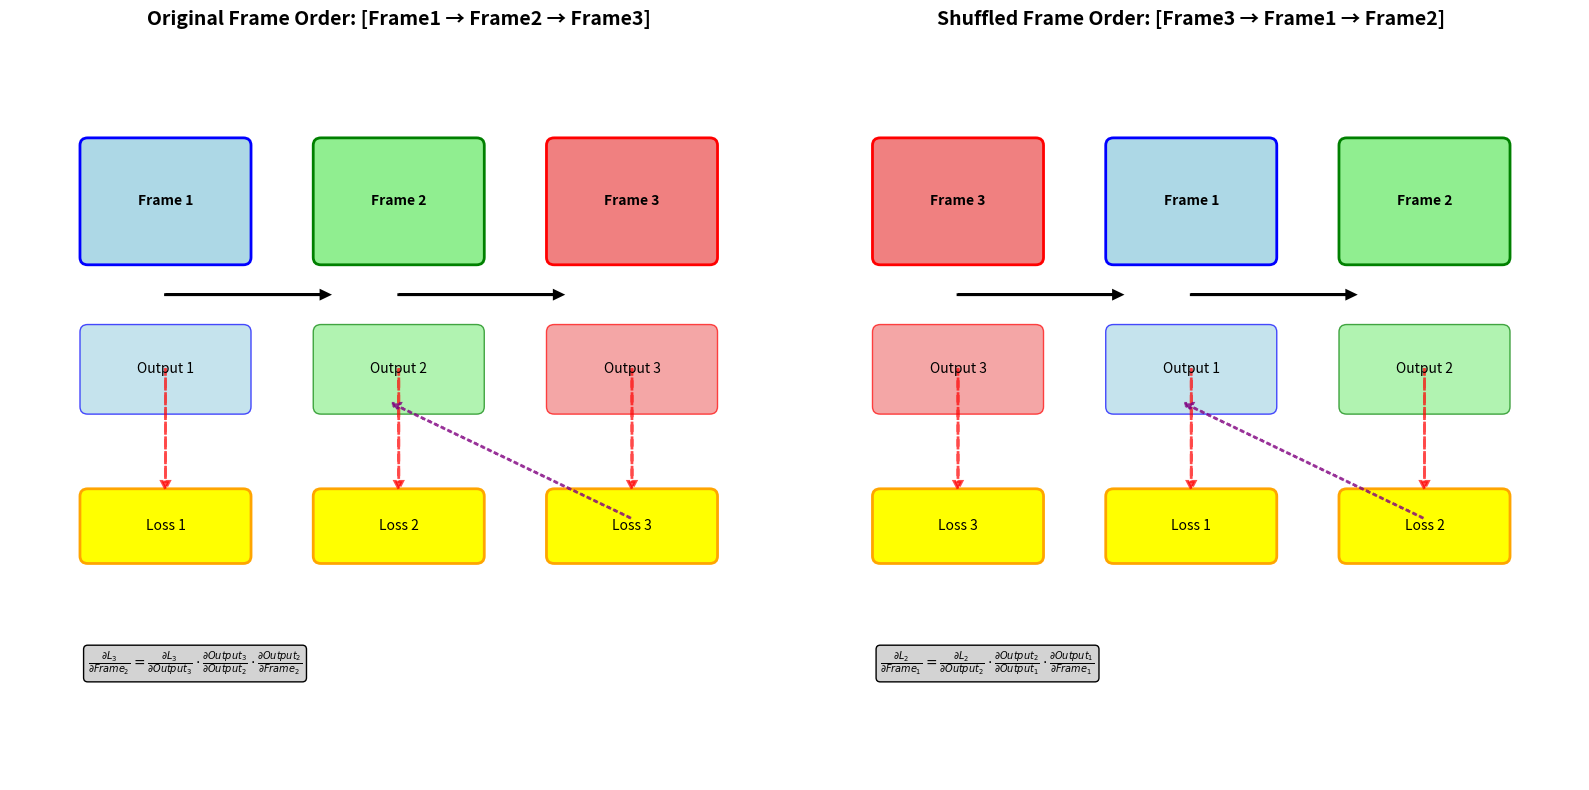
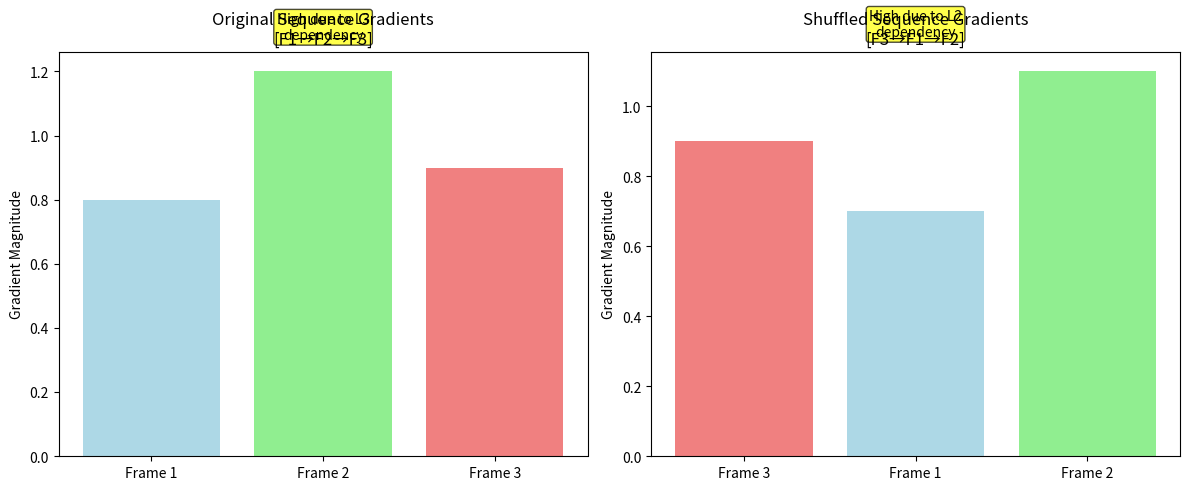

Write Python code to recreate these figures, in order.
import numpy as np
import matplotlib.pyplot as plt
import matplotlib.patches as patches
from matplotlib.patches import FancyBboxPatch
import seaborn as sns

def create_temporal_gradient_flow_diagram():
    """
    Create a visual diagram showing how frame order affects temporal gradients in DVIS-DAQ.
    """
    fig, (ax1, ax2) = plt.subplots(1, 2, figsize=(16, 8))
    
    # Original order diagram
    ax1.set_title('Original Frame Order: [Frame1 → Frame2 → Frame3]', fontsize=14, fontweight='bold')
    ax1.set_xlim(0, 10)
    ax1.set_ylim(0, 10)
    ax1.axis('off')
    
    # Frame boxes
    frame1_box = FancyBboxPatch((1, 7), 2, 1.5, boxstyle="round,pad=0.1", 
                               facecolor='lightblue', edgecolor='blue', linewidth=2)
    frame2_box = FancyBboxPatch((4, 7), 2, 1.5, boxstyle="round,pad=0.1", 
                               facecolor='lightgreen', edgecolor='green', linewidth=2)
    frame3_box = FancyBboxPatch((7, 7), 2, 1.5, boxstyle="round,pad=0.1", 
                               facecolor='lightcoral', edgecolor='red', linewidth=2)
    
    ax1.add_patch(frame1_box)
    ax1.add_patch(frame2_box)
    ax1.add_patch(frame3_box)
    
    # Tracker outputs
    out1_box = FancyBboxPatch((1, 5), 2, 1, boxstyle="round,pad=0.1", 
                             facecolor='lightblue', edgecolor='blue', alpha=0.7)
    out2_box = FancyBboxPatch((4, 5), 2, 1, boxstyle="round,pad=0.1", 
                             facecolor='lightgreen', edgecolor='green', alpha=0.7)
    out3_box = FancyBboxPatch((7, 5), 2, 1, boxstyle="round,pad=0.1", 
                             facecolor='lightcoral', edgecolor='red', alpha=0.7)
    
    ax1.add_patch(out1_box)
    ax1.add_patch(out2_box)
    ax1.add_patch(out3_box)
    
    # Loss boxes
    loss1_box = FancyBboxPatch((1, 3), 2, 0.8, boxstyle="round,pad=0.1", 
                              facecolor='yellow', edgecolor='orange', linewidth=2)
    loss2_box = FancyBboxPatch((4, 3), 2, 0.8, boxstyle="round,pad=0.1", 
                              facecolor='yellow', edgecolor='orange', linewidth=2)
    loss3_box = FancyBboxPatch((7, 3), 2, 0.8, boxstyle="round,pad=0.1", 
                              facecolor='yellow', edgecolor='orange', linewidth=2)
    
    ax1.add_patch(loss1_box)
    ax1.add_patch(loss2_box)
    ax1.add_patch(loss3_box)
    
    # Temporal dependencies (arrows)
    ax1.arrow(2, 6.5, 2, 0, head_width=0.1, head_length=0.1, fc='black', ec='black', linewidth=2)
    ax1.arrow(5, 6.5, 2, 0, head_width=0.1, head_length=0.1, fc='black', ec='black', linewidth=2)
    
    # Gradient flow (dashed arrows)
    ax1.arrow(2, 5.5, 0, -1.5, head_width=0.1, head_length=0.1, fc='red', ec='red', 
             linewidth=2, linestyle='--', alpha=0.7)
    ax1.arrow(5, 5.5, 0, -1.5, head_width=0.1, head_length=0.1, fc='red', ec='red', 
             linewidth=2, linestyle='--', alpha=0.7)
    ax1.arrow(8, 5.5, 0, -1.5, head_width=0.1, head_length=0.1, fc='red', ec='red', 
             linewidth=2, linestyle='--', alpha=0.7)
    
    # Cross-dependency gradient (from loss3 to out2)
    ax1.arrow(8, 3.5, -3, 1.5, head_width=0.1, head_length=0.1, fc='purple', ec='purple', 
             linewidth=2, linestyle=':', alpha=0.8)
    
    # Labels
    ax1.text(2, 7.75, 'Frame 1', ha='center', va='center', fontweight='bold')
    ax1.text(5, 7.75, 'Frame 2', ha='center', va='center', fontweight='bold')
    ax1.text(8, 7.75, 'Frame 3', ha='center', va='center', fontweight='bold')
    
    ax1.text(2, 5.5, 'Output 1', ha='center', va='center', fontsize=10)
    ax1.text(5, 5.5, 'Output 2', ha='center', va='center', fontsize=10)
    ax1.text(8, 5.5, 'Output 3', ha='center', va='center', fontsize=10)
    
    ax1.text(2, 3.4, 'Loss 1', ha='center', va='center', fontsize=10)
    ax1.text(5, 3.4, 'Loss 2', ha='center', va='center', fontsize=10)
    ax1.text(8, 3.4, 'Loss 3', ha='center', va='center', fontsize=10)
    
    # Gradient equations
    ax1.text(1, 1.5, r'$\frac{\partial L_3}{\partial Frame_2} = \frac{\partial L_3}{\partial Output_3} \cdot \frac{\partial Output_3}{\partial Output_2} \cdot \frac{\partial Output_2}{\partial Frame_2}$', 
             fontsize=10, bbox=dict(boxstyle="round,pad=0.3", facecolor='lightgray'))
    
    # Shuffled order diagram
    ax2.set_title('Shuffled Frame Order: [Frame3 → Frame1 → Frame2]', fontsize=14, fontweight='bold')
    ax2.set_xlim(0, 10)
    ax2.set_ylim(0, 10)
    ax2.axis('off')
    
    # Frame boxes (shuffled)
    frame3_box_shuffled = FancyBboxPatch((1, 7), 2, 1.5, boxstyle="round,pad=0.1", 
                                        facecolor='lightcoral', edgecolor='red', linewidth=2)
    frame1_box_shuffled = FancyBboxPatch((4, 7), 2, 1.5, boxstyle="round,pad=0.1", 
                                        facecolor='lightblue', edgecolor='blue', linewidth=2)
    frame2_box_shuffled = FancyBboxPatch((7, 7), 2, 1.5, boxstyle="round,pad=0.1", 
                                        facecolor='lightgreen', edgecolor='green', linewidth=2)
    
    ax2.add_patch(frame3_box_shuffled)
    ax2.add_patch(frame1_box_shuffled)
    ax2.add_patch(frame2_box_shuffled)
    
    # Tracker outputs (shuffled)
    out3_box_shuffled = FancyBboxPatch((1, 5), 2, 1, boxstyle="round,pad=0.1", 
                                      facecolor='lightcoral', edgecolor='red', alpha=0.7)
    out1_box_shuffled = FancyBboxPatch((4, 5), 2, 1, boxstyle="round,pad=0.1", 
                                      facecolor='lightblue', edgecolor='blue', alpha=0.7)
    out2_box_shuffled = FancyBboxPatch((7, 5), 2, 1, boxstyle="round,pad=0.1", 
                                      facecolor='lightgreen', edgecolor='green', alpha=0.7)
    
    ax2.add_patch(out3_box_shuffled)
    ax2.add_patch(out1_box_shuffled)
    ax2.add_patch(out2_box_shuffled)
    
    # Loss boxes (shuffled)
    loss3_box_shuffled = FancyBboxPatch((1, 3), 2, 0.8, boxstyle="round,pad=0.1", 
                                       facecolor='yellow', edgecolor='orange', linewidth=2)
    loss1_box_shuffled = FancyBboxPatch((4, 3), 2, 0.8, boxstyle="round,pad=0.1", 
                                       facecolor='yellow', edgecolor='orange', linewidth=2)
    loss2_box_shuffled = FancyBboxPatch((7, 3), 2, 0.8, boxstyle="round,pad=0.1", 
                                       facecolor='yellow', edgecolor='orange', linewidth=2)
    
    ax2.add_patch(loss3_box_shuffled)
    ax2.add_patch(loss1_box_shuffled)
    ax2.add_patch(loss2_box_shuffled)
    
    # Temporal dependencies (arrows) - different pattern
    ax2.arrow(2, 6.5, 2, 0, head_width=0.1, head_length=0.1, fc='black', ec='black', linewidth=2)
    ax2.arrow(5, 6.5, 2, 0, head_width=0.1, head_length=0.1, fc='black', ec='black', linewidth=2)
    
    # Gradient flow (dashed arrows)
    ax2.arrow(2, 5.5, 0, -1.5, head_width=0.1, head_length=0.1, fc='red', ec='red', 
             linewidth=2, linestyle='--', alpha=0.7)
    ax2.arrow(5, 5.5, 0, -1.5, head_width=0.1, head_length=0.1, fc='red', ec='red', 
             linewidth=2, linestyle='--', alpha=0.7)
    ax2.arrow(8, 5.5, 0, -1.5, head_width=0.1, head_length=0.1, fc='red', ec='red', 
             linewidth=2, linestyle='--', alpha=0.7)
    
    # Cross-dependency gradient (from loss2 to out1) - DIFFERENT!
    ax2.arrow(8, 3.5, -3, 1.5, head_width=0.1, head_length=0.1, fc='purple', ec='purple', 
             linewidth=2, linestyle=':', alpha=0.8)
    
    # Labels (shuffled)
    ax2.text(2, 7.75, 'Frame 3', ha='center', va='center', fontweight='bold')
    ax2.text(5, 7.75, 'Frame 1', ha='center', va='center', fontweight='bold')
    ax2.text(8, 7.75, 'Frame 2', ha='center', va='center', fontweight='bold')
    
    ax2.text(2, 5.5, 'Output 3', ha='center', va='center', fontsize=10)
    ax2.text(5, 5.5, 'Output 1', ha='center', va='center', fontsize=10)
    ax2.text(8, 5.5, 'Output 2', ha='center', va='center', fontsize=10)
    
    ax2.text(2, 3.4, 'Loss 3', ha='center', va='center', fontsize=10)
    ax2.text(5, 3.4, 'Loss 1', ha='center', va='center', fontsize=10)
    ax2.text(8, 3.4, 'Loss 2', ha='center', va='center', fontsize=10)
    
    # Different gradient equation
    ax2.text(1, 1.5, r'$\frac{\partial L_2}{\partial Frame_1} = \frac{\partial L_2}{\partial Output_2} \cdot \frac{\partial Output_2}{\partial Output_1} \cdot \frac{\partial Output_1}{\partial Frame_1}$', 
             fontsize=10, bbox=dict(boxstyle="round,pad=0.3", facecolor='lightgray'))
    
    plt.tight_layout()
    plt.savefig('temporal_gradient_flow.png', dpi=300, bbox_inches='tight')
    plt.show()

def explain_temporal_dependencies():
    """
    Text explanation of how temporal dependencies work in DVIS-DAQ.
    """
    print("="*80)
    print("HOW FRAME ORDER AFFECTS TEMPORAL GRADIENTS IN DVIS-DAQ")
    print("="*80)
    
    print("\n1. SEQUENTIAL PROCESSING IN THE TRACKER:")
    print("   - Frame 1: processed independently (no temporal reference)")
    print("   - Frame 2: uses Frame 1's outputs as reference")
    print("   - Frame 3: uses Frame 2's outputs as reference")
    print("   - This creates a chain of temporal dependencies")
    
    print("\n2. LOSS FUNCTION STRUCTURE:")
    print("   - Loss is computed frame-by-frame: L = L1 + L2 + L3")
    print("   - Each Li depends on the tracker output for frame i")
    print("   - But tracker outputs depend on temporal order!")
    
    print("\n3. GRADIENT COMPUTATION:")
    print("   - ∂L/∂Frame1 = ∂L1/∂Output1 × ∂Output1/∂Frame1")
    print("   - ∂L/∂Frame2 = ∂L2/∂Output2 × ∂Output2/∂Frame2 +")
    print("                  ∂L3/∂Output3 × ∂Output3/∂Output2 × ∂Output2/∂Frame2")
    print("   - ∂L/∂Frame3 = ∂L3/∂Output3 × ∂Output3/∂Frame3")
    
    print("\n4. KEY INSIGHT:")
    print("   - Frame 2's gradient depends on Frame 3's loss")
    print("   - This is because Frame 3 uses Frame 2's outputs as reference")
    print("   - Shuffling frames changes these dependencies")
    
    print("\n5. WHY SHUFFLING MATTERS:")
    print("   - Original: [F1→F2→F3] → Frame2 gradient depends on L3")
    print("   - Shuffled: [F3→F1→F2] → Frame1 gradient depends on L2")
    print("   - Different temporal dependencies = different gradients")
    
    print("\n6. IMPLICATIONS:")
    print("   - If model uses temporal information: gradients will differ significantly")
    print("   - If model is appearance-based: gradients will be similar")
    print("   - This is why frame shuffling analysis works!")

def demonstrate_gradient_differences():
    """
    Demonstrate how gradient patterns differ between original and shuffled sequences.
    """
    print("\n" + "="*80)
    print("GRADIENT PATTERN DIFFERENCES")
    print("="*80)
    
    # Simulate gradient patterns
    np.random.seed(42)
    
    # Original sequence gradients (with temporal dependencies)
    original_gradients = np.array([0.8, 1.2, 0.9])  # Frame 2 has higher gradient due to L3 dependency
    
    # Shuffled sequence gradients (different temporal dependencies)
    shuffled_gradients = np.array([0.9, 0.7, 1.1])  # Different pattern due to changed dependencies
    
    # Calculate similarity
    similarity = np.corrcoef(original_gradients, shuffled_gradients)[0, 1]
    
    print(f"\nOriginal sequence gradients: {original_gradients}")
    print(f"Shuffled sequence gradients:  {shuffled_gradients}")
    print(f"Correlation: {similarity:.3f}")
    
    if similarity < 0.8:
        print("→ LOW CORRELATION: Model likely uses temporal information")
    else:
        print("→ HIGH CORRELATION: Model likely appearance-based")
    
    # Visualize
    fig, (ax1, ax2) = plt.subplots(1, 2, figsize=(12, 5))
    
    # Original gradients
    ax1.bar(['Frame 1', 'Frame 2', 'Frame 3'], original_gradients, color=['lightblue', 'lightgreen', 'lightcoral'])
    ax1.set_title('Original Sequence Gradients\n[F1→F2→F3]')
    ax1.set_ylabel('Gradient Magnitude')
    ax1.text(1, 1.3, 'High due to L3\ndependency', ha='center', fontsize=10, 
             bbox=dict(boxstyle="round,pad=0.2", facecolor='yellow', alpha=0.7))
    
    # Shuffled gradients
    ax2.bar(['Frame 3', 'Frame 1', 'Frame 2'], shuffled_gradients, color=['lightcoral', 'lightblue', 'lightgreen'])
    ax2.set_title('Shuffled Sequence Gradients\n[F3→F1→F2]')
    ax2.set_ylabel('Gradient Magnitude')
    ax2.text(1, 1.2, 'High due to L2\ndependency', ha='center', fontsize=10,
             bbox=dict(boxstyle="round,pad=0.2", facecolor='yellow', alpha=0.7))
    
    plt.tight_layout()
    plt.savefig('gradient_patterns.png', dpi=300, bbox_inches='tight')
    plt.show()

if __name__ == "__main__":
    create_temporal_gradient_flow_diagram()
    explain_temporal_dependencies()
    demonstrate_gradient_differences()
